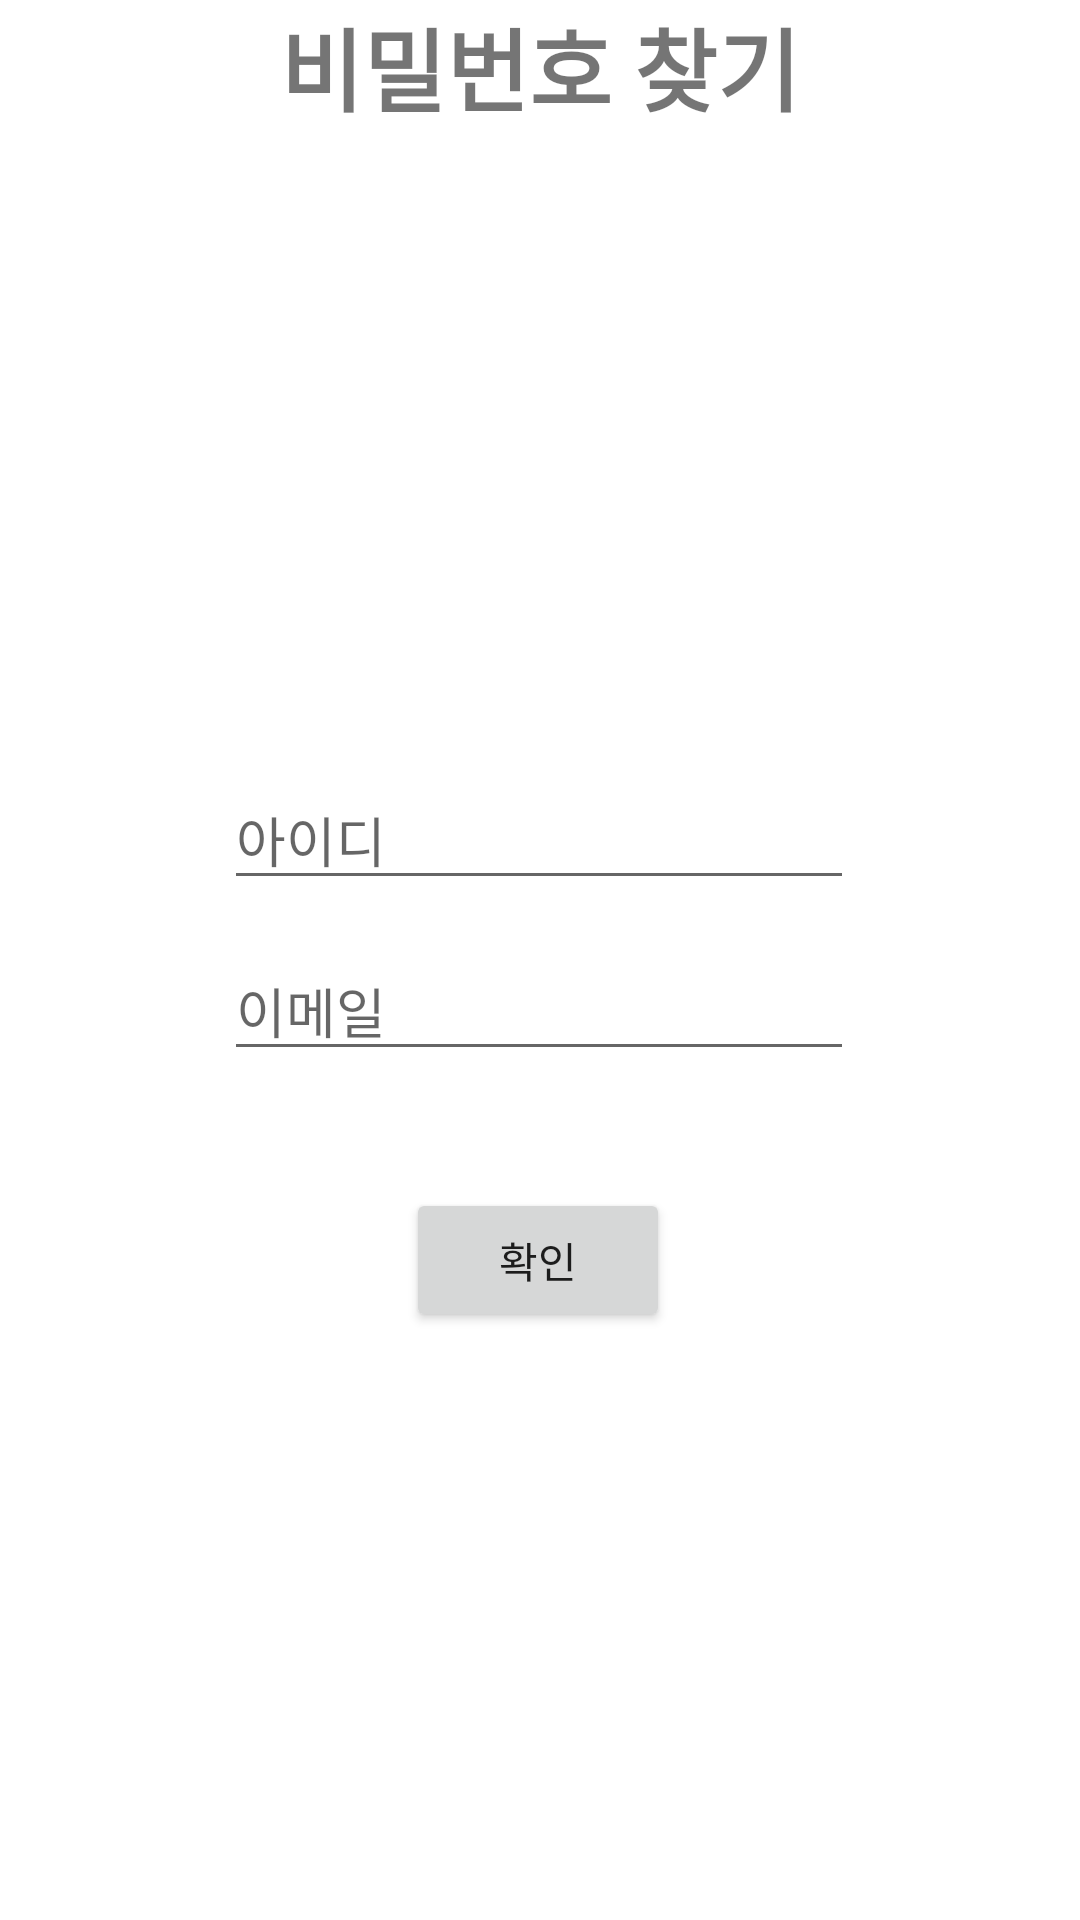

The Android layout XML behind this screen, and the referenced resources:
<!-- AndroidManifest.xml: application theme Theme.My_Refri -->
<!-- res/layout/activity_find_passwd.xml -->
<?xml version="1.0" encoding="utf-8"?>
<android.support.constraint.ConstraintLayout xmlns:android="http://schemas.android.com/apk/res/android"
    xmlns:app="http://schemas.android.com/apk/res-auto"
    xmlns:tools="http://schemas.android.com/tools"
    android:layout_width="match_parent"
    android:layout_height="match_parent"
    tools:context=".FindPasswd">

    <TextView
        android:id="@+id/textView3"
        android:layout_width="wrap_content"
        android:layout_height="wrap_content"
        android:text="비밀번호 찾기"
        android:textSize="30sp"
        android:textStyle="bold"
        app:layout_constraintEnd_toEndOf="parent"
        app:layout_constraintStart_toStartOf="parent"
        tools:ignore="MissingConstraints"
        tools:layout_editor_absoluteY="161dp" />

    <EditText
        android:id="@+id/findPasswd_email"
        android:layout_width="wrap_content"
        android:layout_height="wrap_content"
        android:layout_marginBottom="340dp"
        android:ems="10"
        android:hint="아이디"
        android:inputType="textEmailAddress"
        app:layout_constraintBottom_toBottomOf="parent"
        app:layout_constraintEnd_toEndOf="parent"
        app:layout_constraintHorizontal_bias="0.497"
        app:layout_constraintStart_toStartOf="parent"
        app:layout_constraintVertical_bias="0.26" />

    <EditText
        android:id="@+id/findPasswd_id"
        android:layout_width="wrap_content"
        android:layout_height="wrap_content"
        android:ems="10"
        android:hint="이메일"
        android:inputType="textEmailAddress"
        app:layout_constraintBottom_toTopOf="@+id/findId_button2"
        app:layout_constraintEnd_toEndOf="parent"
        app:layout_constraintHorizontal_bias="0.497"
        app:layout_constraintStart_toStartOf="parent"
        app:layout_constraintTop_toBottomOf="@+id/findPasswd_email"
        app:layout_constraintVertical_bias="0.26" />

    <Button
        android:id="@+id/findId_button2"
        android:layout_width="wrap_content"
        android:layout_height="wrap_content"
        android:layout_marginBottom="196dp"
        android:text="확인"
        app:layout_constraintBottom_toBottomOf="parent"
        app:layout_constraintEnd_toEndOf="parent"
        app:layout_constraintHorizontal_bias="0.498"
        app:layout_constraintStart_toStartOf="parent"
        app:layout_constraintVertical_bias="0.252" />
</android.support.constraint.ConstraintLayout>
<!-- resources referenced by this layout -->
<resources>
  <style name="Theme.My_Refri" parent="Theme.MaterialComponents.DayNight.DarkActionBar">
          
          <item name="colorPrimary">@color/purple_500</item>
          <item name="colorPrimaryVariant">@color/purple_700</item>
          <item name="colorOnPrimary">@color/white</item>
          
          <item name="colorSecondary">@color/teal_200</item>
          <item name="colorSecondaryVariant">@color/teal_700</item>
          <item name="colorOnSecondary">@color/black</item>
          
          <item name="android:statusBarColor" tools:targetApi="l">?attr/colorPrimaryVariant</item>
          
      </style>
  <!-- not gathered from this repository: default colours our renderer supplied (Android Studio template values) -->
  <color name="purple_500">#FF6200EE</color>
  <color name="purple_700">#FF3700B3</color>
  <color name="teal_200">#FF03DAC5</color>
  <color name="teal_700">#FF018786</color>
  <color name="black">#FF000000</color>
  <color name="white">#FFFFFFFF</color>
</resources>
